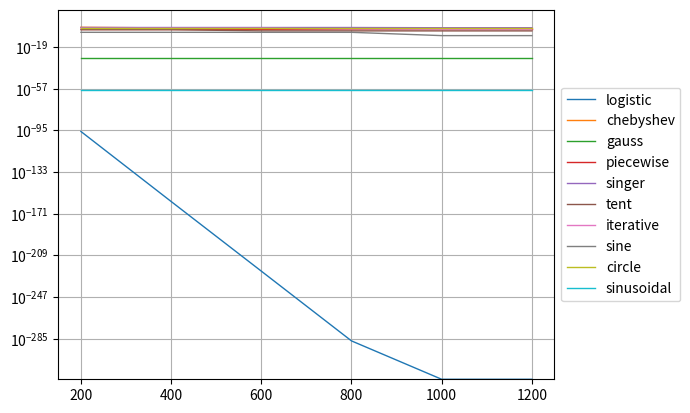

Python code for this plot:
data ={
    "1":
    [
        [7e-97, 200],
        [1e-160, 400],
        [3e-224, 600],
        [7e-288, 800],
        [7e-323, 1000],
        [7e-323, 1200]
    ],
    "10":
    [
        [8e-2, 200],
        [2e-2, 400],
        [1e-2, 600],
        [1e-2, 800],
        [1e-2, 1000],
        [1e-2, 1200]
    ],

    "2":
    [
        [3e-30, 200],
        [3e-30, 400],
        [3e-30, 600],
        [3e-30, 800],
        [3e-30, 1000],
        [3e-30, 1200]
    ],

    "3":
    [
        [9e-4, 200],
        [9e-4, 400],
        [9e-4, 600],
        [9e-4, 800],
        [9e-4, 1000],
        [9e-4, 1200]
    ],

    "4":
    [
        [5e-2, 200],
        [5e-2, 400],
        [5e-2, 600],
        [5e-2, 800],
        [3e-2, 1000],
        [3e-2, 1200]
    ],

    "5":
    [
        [5e-4, 200],
        [5e-4, 400],
        [4e-05, 600],
        [4e-05, 800],
        [4e-05, 1000],
        [4e-05, 1200]
    ],

    "6":
    [
        [1e-2, 200],
        [1e-2, 400],
        [1e-2, 600],
        [2e-3, 800],
        [1e-3, 1000],
        [1e-3, 1200]
    ],

    "7":
    [
        [2e-06, 200],
        [2e-06, 400],
        [2e-06, 600],
        [2e-06, 800],
        [2e-09, 1000],
        [2e-09, 1200]
    ],

    "8":
    [
        [4e-2, 200],
        [4e-2, 400],
        [4e-2, 600],
        [4e-2, 800],
        [4e-2, 1000],
        [4e-2, 1200]
    ],

    "9":
    [
        [7e-59, 200],
        [7e-59, 400],
        [7e-59, 600],
        [7e-59, 800],
        [7e-59, 1000],
        [7e-59, 1200]
    ]
}

maps = {1:"logistic",
2:"gauss",
3:"piecewise",
4:"singer",
5:"tent",
6:"iterative",
7:"sine",
8:"circle",
9:"sinusoidal",
10:"chebyshev"}

import matplotlib.pyplot as plt
from math import e

axes = plt.gca()
# axes.set_xlim([200, 1200])
# axes.set_ylim([e**-300,e**-(0)])
for x in data:
    best, iteration = [], []
    for value in data[x]:
        best.append(value[0])
        iteration.append(value[1])
    plt.plot(iteration, best, linewidth=1, label=maps[int(x)])
    plt.yscale('log')
    plt.legend(loc='center left', bbox_to_anchor=(1, 0.5))
plt.grid(True)
plt.savefig('graph.png')
plt.show()

